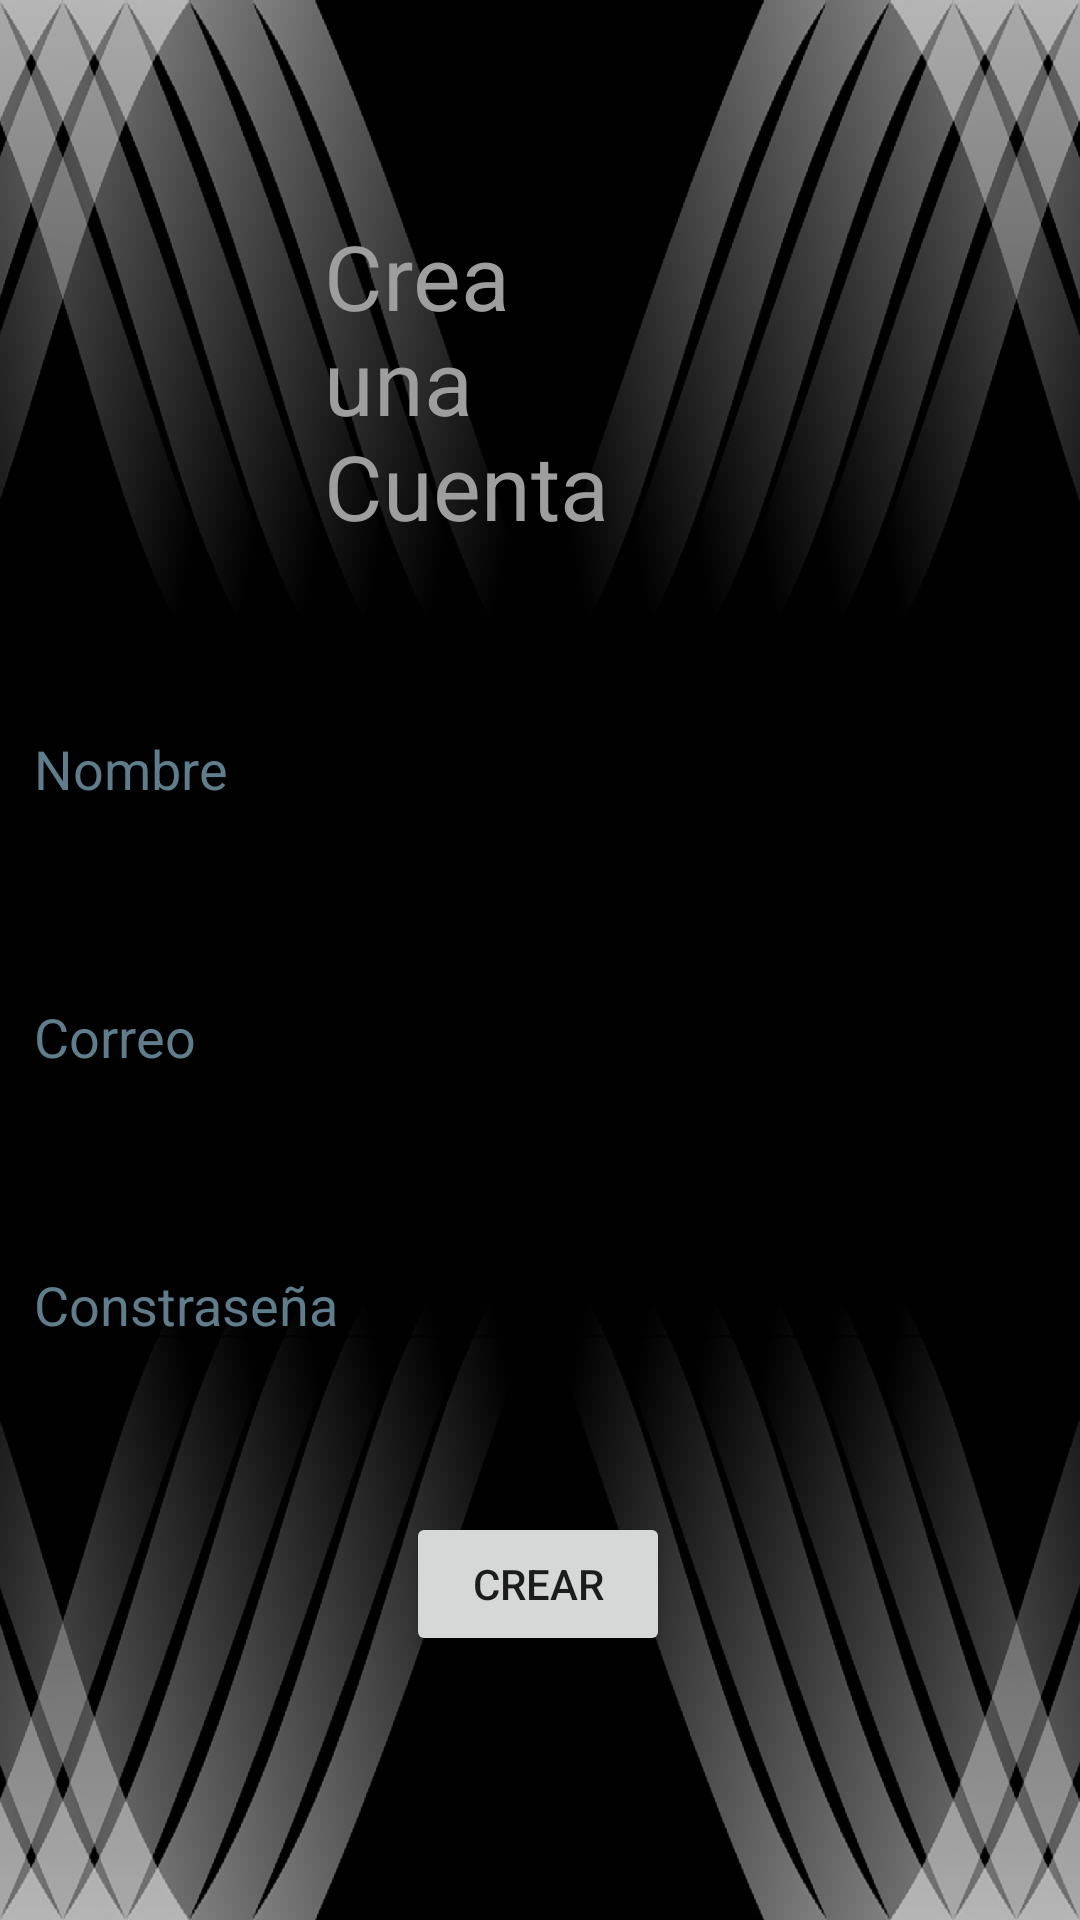

Layout XML and referenced resources for this Android screen:
<!-- AndroidManifest.xml: application theme AppTheme -->
<!-- res/layout/activity_main.xml -->
<?xml version="1.0" encoding="utf-8"?>
<androidx.constraintlayout.widget.ConstraintLayout xmlns:android="http://schemas.android.com/apk/res/android"
    xmlns:app="http://schemas.android.com/apk/res-auto"
    xmlns:tools="http://schemas.android.com/tools"
    android:layout_width="match_parent"
    android:layout_height="match_parent"
    tools:context=".MainActivity"
    android:background="@drawable/background_met">

    <TextView
        android:id="@+id/textView"
        android:textColor="@color/colorAccent"
        android:layout_width="100dp"
        android:layout_height="wrap_content"
        android:layout_marginLeft="108dp"
        android:text="Crea una Cuenta"
        android:textSize="30dp"
        app:layout_constraintBottom_toBottomOf="parent"
        app:layout_constraintLeft_toLeftOf="parent"
        app:layout_constraintTop_toTopOf="parent"
        app:layout_constraintVertical_bias="0.135" />

    <EditText
        android:id="@+id/edtNombre"
        android:layout_width="350dp"
        android:layout_height="wrap_content"
        android:layout_marginTop="52dp"
        android:hint="Nombre"
        android:inputType="textPersonName"
        android:textColor="@color/colorAccent"
        android:textColorHint="@color/colorPrimary"
        app:layout_constraintEnd_toEndOf="parent"
        app:layout_constraintHorizontal_bias="0.737"
        app:layout_constraintStart_toStartOf="parent"
        app:layout_constraintTop_toBottomOf="@+id/textView" />

    <EditText
        android:id="@+id/edtCorreo"
        android:layout_width="350dp"
        android:layout_height="wrap_content"
        android:layout_marginTop="48dp"
        android:textColorHint="@color/colorPrimary"
        android:textColor="@color/colorAccent"
        android:hint="Correo"
        android:inputType="textEmailAddress"
        app:layout_constraintEnd_toEndOf="parent"
        app:layout_constraintHorizontal_bias="0.737"
        app:layout_constraintStart_toStartOf="parent"
        app:layout_constraintTop_toBottomOf="@id/edtNombre" />

    <EditText
        android:id="@+id/edtContraseña"
        android:layout_width="350dp"
        android:layout_height="wrap_content"
        android:layout_marginTop="48dp"
        android:textColorHint="@color/colorPrimary"
        android:textColor="@color/colorAccent"
        android:inputType="textPassword"
        android:hint="Constraseña"
        app:layout_constraintEnd_toEndOf="parent"
        app:layout_constraintHorizontal_bias="0.737"
        app:layout_constraintStart_toStartOf="parent"
        app:layout_constraintTop_toBottomOf="@id/edtCorreo" />

    <Button
        android:layout_width="wrap_content"
        android:layout_height="wrap_content"
        android:id="@+id/btnCrear"
        android:layout_marginTop="50dp"
        android:text="Crear"
        app:layout_constraintEnd_toEndOf="parent"
        app:layout_constraintHorizontal_bias="0.498"
        app:layout_constraintStart_toStartOf="parent"
        app:layout_constraintTop_toBottomOf="@+id/edtContraseña"
        app:layout_constraintVertical_bias="0.0" />


</androidx.constraintlayout.widget.ConstraintLayout>
<!-- resources referenced by this layout -->
<resources>
  <color name="colorAccent">#9E9E9E</color>
  <color name="colorPrimary">#607D8B</color>
  <!-- drawable background_met: png bitmap (drawable-hdpi, 88681 bytes) -->
  <style name="AppTheme" parent="Theme.AppCompat.Light.DarkActionBar">
          
          <item name="colorPrimary">@color/colorPrimary</item>
          <item name="colorPrimaryDark">@color/colorPrimaryDark</item>
          <item name="colorAccent">@color/colorAccent</item>
      </style>
  <color name="colorPrimaryDark">#455A64</color>
</resources>
